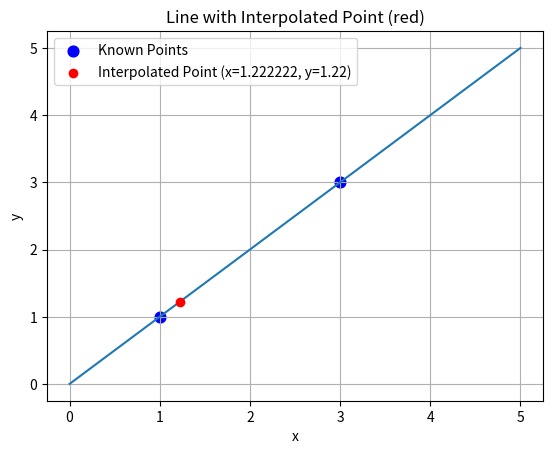
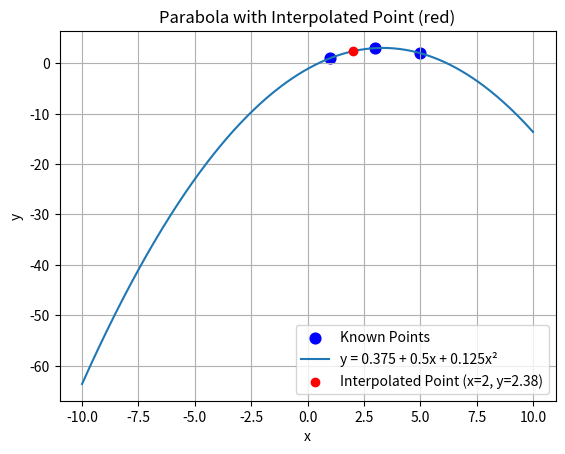

Python code for these plots, in order:
import numpy as np
import matplotlib.pyplot as plt

"""LINEAR INTERPOLATION"""

# Known points
x_points = [1, 3]
y_points = [1, 3]

x1, x2 = 1, 3
y1, y2 = 1, 3

# Make the Z and Y matrices
Z = np.array([[1, x1], [1, x2]])

Y = np.array([y1, y2])

# Compute the A matrix and print it
A = np.linalg.solve(Z, Y)

print("A = ", A)

# # Compute one specific point (x=2)
a1, a2 = A
x_value = 1.222222
y_value = a1 + a2 * x_value
print("At x = 2, y =", y_value)

# # Plot the line
x = np.linspace(0, 5, 100)
y = a1 + a2 * x 
plt.plot(x, y)

# # Plot known points (as blue circles)
plt.scatter(x_points, y_points, color='blue', s=60, label='Known Points')

# # Plot the interpolated point (in red)
plt.scatter(x_value, y_value, color='red', zorder=5, label=f'Interpolated Point (x={x_value}, y={y_value:.2f})')

# # Add labels and grid
plt.title('Line with Interpolated Point (red)')
plt.xlabel('x')
plt.ylabel('y')
plt.grid(True)
plt.legend()
plt.show()

"""QUADRATIC INTERPOLATION"""

# Known points
x_points = [1, 3, 5]
y_points = [1, 3, 2]

x1, x2, x3 = 1, 3, 5
y1, y2, y3 = 1, 3, 2

Z = np.array([[1, x1, x1 ** 2], 
              [1, x2, x2 ** 2], 
              [1, x3, x3 ** 2]])

Y = np.array([y1, y2, y3])

A = np.linalg.solve(Z, Y)

print("A = ", A)

a1, a2, a3 = A


# A "Coefficients": (calculated above)
a1, a2, a3 = -1.125, 2.5, -0.375

# Define x values (for the full parabola)
x = np.linspace(-10, 10, 400)
y = a1 + a2 * x + a3 * x**2


# Plot known points (as blue circles)
plt.scatter(x_points, y_points, color='blue', s=60, label='Known Points')

# Compute one specific point (x=4)
x_value = 2
y_value = a1 + a2 * x_value + a3 * x_value**2
print("At x = 4, y =", y_value)

# Plot the parabola
plt.plot(x, y, label='y = 0.375 + 0.5x + 0.125x²')

# Plot the specific point (in red)
plt.scatter(x_value, y_value, color='red', zorder=5, label=f'Interpolated Point (x={x_value}, y={y_value:.2f})')

# Add labels and grid
plt.title('Parabola with Interpolated Point (red)')
plt.xlabel('x')
plt.ylabel('y')
plt.grid(True)
plt.legend()
plt.show()
